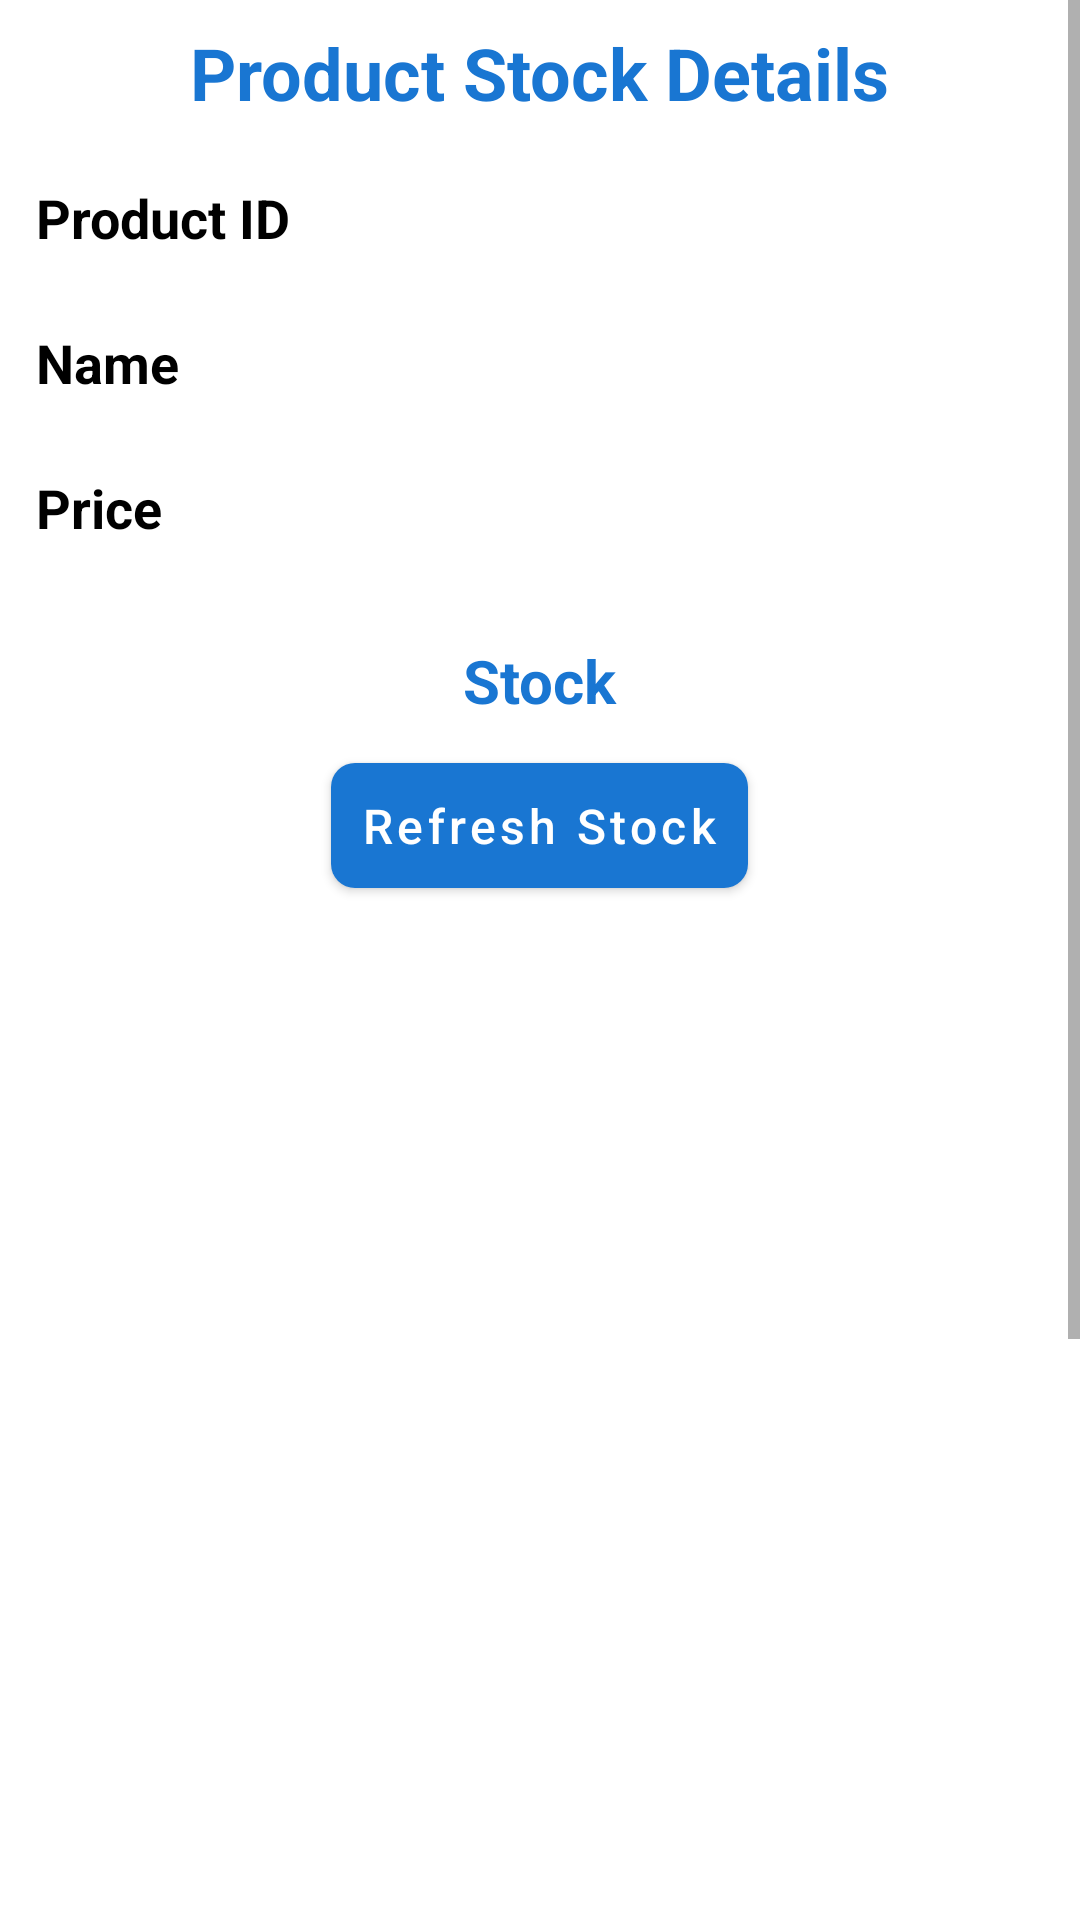

Reconstruct the res/layout file that produces this screen, plus the resources it refers to.
<!-- AndroidManifest.xml: application theme AppTheme -->
<!-- res/layout/activity_product_overview.xml -->
<?xml version="1.0" encoding="utf-8"?>
<ScrollView xmlns:android="http://schemas.android.com/apk/res/android"
    xmlns:app="http://schemas.android.com/apk/res-auto"
    xmlns:tools="http://schemas.android.com/tools"
    android:layout_width="match_parent"
    android:layout_height="match_parent"
    tools:context=".ProductOverviewActivity">

    <LinearLayout
        android:layout_width="match_parent"
        android:layout_height="wrap_content"
        android:orientation="vertical">

        <TextView
            android:layout_width="wrap_content"
            android:layout_height="wrap_content"
            android:layout_gravity="center"
            android:layout_margin="8dp"
            android:text="Product Stock Details"
            android:textColor="@color/colorPrimary"
            android:textSize="24sp"
            android:textStyle="bold" />

        <TextView
            android:id="@+id/textViewID"
            android:layout_width="match_parent"
            android:layout_height="wrap_content"
            android:layout_margin="12dp"
            android:text="Product ID"
            android:textColor="@color/black"
            android:textSize="18sp"
            android:textStyle="bold" />

        <TextView
            android:id="@+id/textViewName"
            android:layout_width="match_parent"
            android:layout_height="match_parent"
            android:layout_margin="12dp"
            android:text="Name"
            android:textColor="@color/black"
            android:textSize="18sp"
            android:textStyle="bold" />


        <TextView
            android:id="@+id/textViewPrice"
            android:layout_width="match_parent"
            android:layout_height="match_parent"
            android:layout_margin="12dp"
            android:text="Price"
            android:textColor="@color/black"
            android:textSize="18sp"
            android:textStyle="bold" />


        <TextView
            android:id="@+id/textViewStock"
            android:layout_width="wrap_content"
            android:layout_height="wrap_content"
            android:layout_gravity="center"
            android:layout_marginTop="20dp"
            android:text="Stock"
            android:textColor="@color/colorPrimary"
            android:textSize="20sp"
            android:textStyle="bold" />

        <com.google.android.material.button.MaterialButton
            android:id="@+id/buttonRefresh"
            android:layout_width="wrap_content"
            android:layout_height="wrap_content"
            android:layout_gravity="center"
            android:layout_marginTop="8dp"
            android:padding="10dp"
            android:text="Refresh Stock"
            android:textAllCaps="false"
            android:textSize="16sp"
            app:cornerRadius="8dp" />

        <androidx.recyclerview.widget.RecyclerView
            android:id="@+id/stockRecycler"
            android:layout_width="match_parent"
            android:layout_height="600dp"
            android:layout_margin="8dp" />
    </LinearLayout>
</ScrollView>
<!-- resources referenced by this layout -->
<resources>
  <color name="black">#000000</color>
  <color name="colorPrimary">#1976D2</color>
  <style name="AppTheme" parent="Theme.MaterialComponents.Light">
          
          <item name="colorPrimary">@color/colorPrimary</item>
          <item name="colorPrimaryDark">@color/colorPrimaryDark</item>
          <item name="colorAccent">@color/colorAccent</item>
      </style>
  <color name="colorPrimaryDark">#1565C0</color>
  <color name="colorAccent">#03DAC5</color>
</resources>
